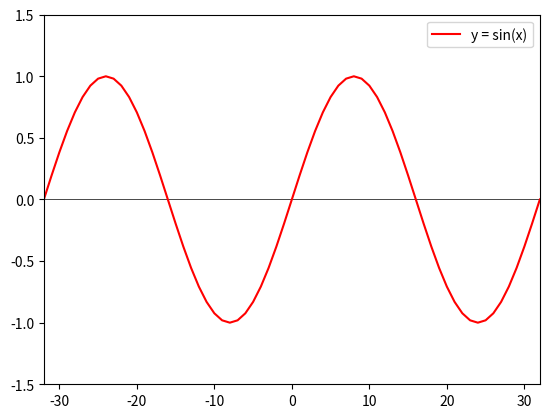

Reproduce this figure in Python.
import matplotlib as mpl
import matplotlib.pyplot as plt
import math
import pandas as pd
import numpy as np

pic = plt.figure()
axs = pic.add_subplot(1, 1, 1)
xh = np.linspace(-32,32,65)
yv = np.sin(xh*math.pi/16)
hline = np.zeros
axs.plot(list(range(-32,33)), np.linspace(0, 0, 65), 'k', linewidth = 0.5)

axs.plot(xh, yv, 'r', label='y = sin(x)')
#axs.set_xticks([-np.pi/2, 0, np.pi/2])
axs.legend()
axs.axis([-32,32,-1.5,1.5])